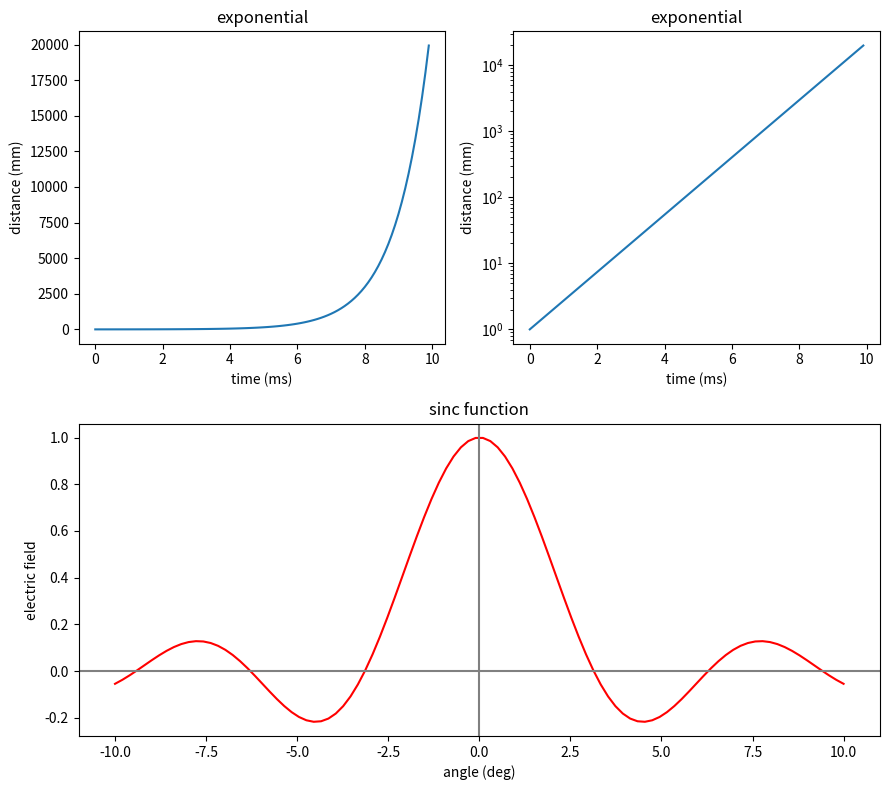

The matplotlib source for this figure:
# Demonstrates the following:
#     plotting logarithmic axes
#     user-defined functions
#     "where" function, NumPy array conditional

import numpy as np
import matplotlib.pyplot as plt

# Define the sinc function, with output for x=0 defined
# as a special case to avoid division by zero
def s(x):
  a = np.where(x==0., 1., np.sin(x)/x)
  return a

# create arrays for plotting
x = np.arange(0., 10., 0.1)
y = np.exp(x)

t = np.linspace(-10., 10., 100)
z = s(t)

# create a figure window
fig = plt.figure(1, figsize=(9,8))

# subplot: linear plot of exponential
ax1 = fig.add_subplot(2,2,1)
ax1.plot(x, y)
ax1.set_xlabel('time (ms)')
ax1.set_ylabel('distance (mm)')
ax1.set_title('exponential')

# subplot: semi-log plot of exponential
ax2 = fig.add_subplot(2,2,2)
ax2.plot(x, y)
ax2.set_yscale('log')
ax2.set_xlabel('time (ms)')
ax2.set_ylabel('distance (mm)')
ax2.set_title('exponential')

# subplot: wide subplot of sinc function
ax3 = fig.add_subplot(2,1,2)
ax3.plot(t, z, 'r')
ax3.axhline(color='gray')
ax3.axvline(color='gray')
ax3.set_xlabel('angle (deg)')
ax3.set_ylabel('electric field')
ax3.set_title('sinc function')

# Adjusts while space around plots to avoid collisions between subplots
fig.tight_layout()

plt.savefig("MultPlotDemo.pdf")
plt.show()
